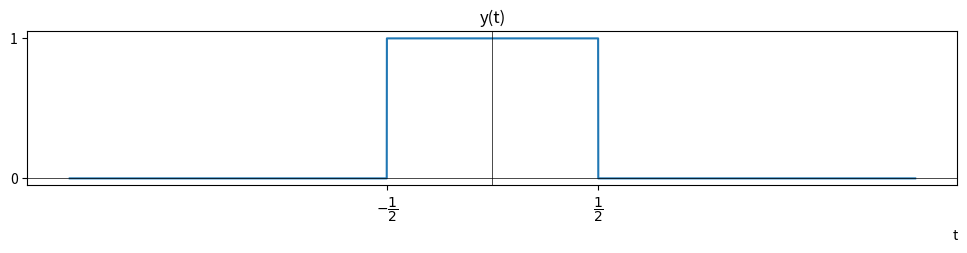

Recreate this plot in Python.
import numpy as np
import matplotlib.pyplot as plt

def f(x):
  return np.where((-0.5 <= x) & (x <= 0.5), 1, 0)

x = np.linspace(-2, 2, 10000)

# Create a figure with a specific size (width, height) in inches
plt.figure(figsize=(12, 2))

# Plot the function
plt.plot(x, f(x))

# Customize x-axis ticks and labels
x_ticks = [-0.5, 0.5]
x_labels = ['$-\dfrac{1}{2}$', '$\dfrac{1}{2}$']
plt.xticks(x_ticks, x_labels)

# Customize y-axis ticks and labels
y_ticks = [0, 1]
y_labels = ['0', '1']
plt.yticks(y_ticks, y_labels)

# Set a title for the plot
plt.title('y(t)')

# Add x = 0 and y = 0 axes
plt.axhline(0, color='black', linewidth=0.5)
plt.axvline(0, color='black', linewidth=0.5)

plt.xlabel('t', loc='right')

# Display the plot
plt.show()